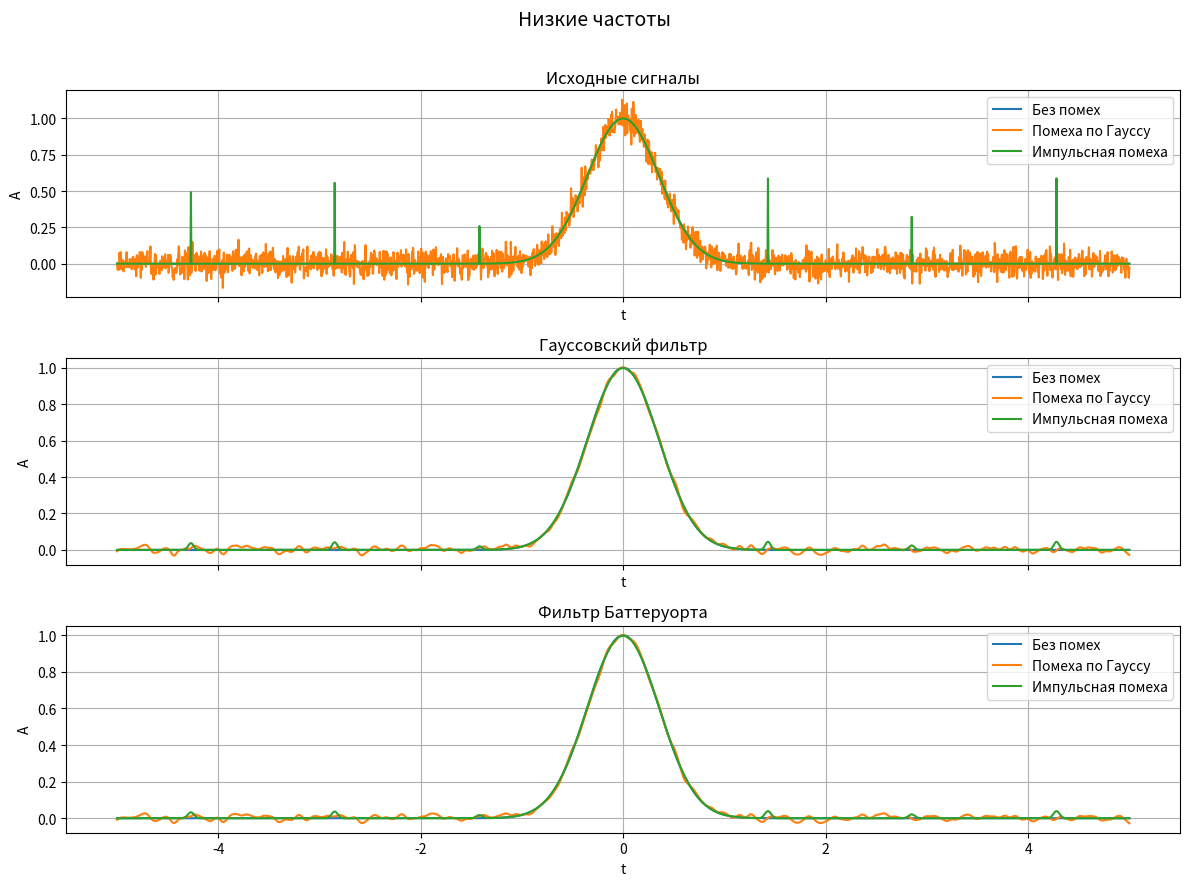
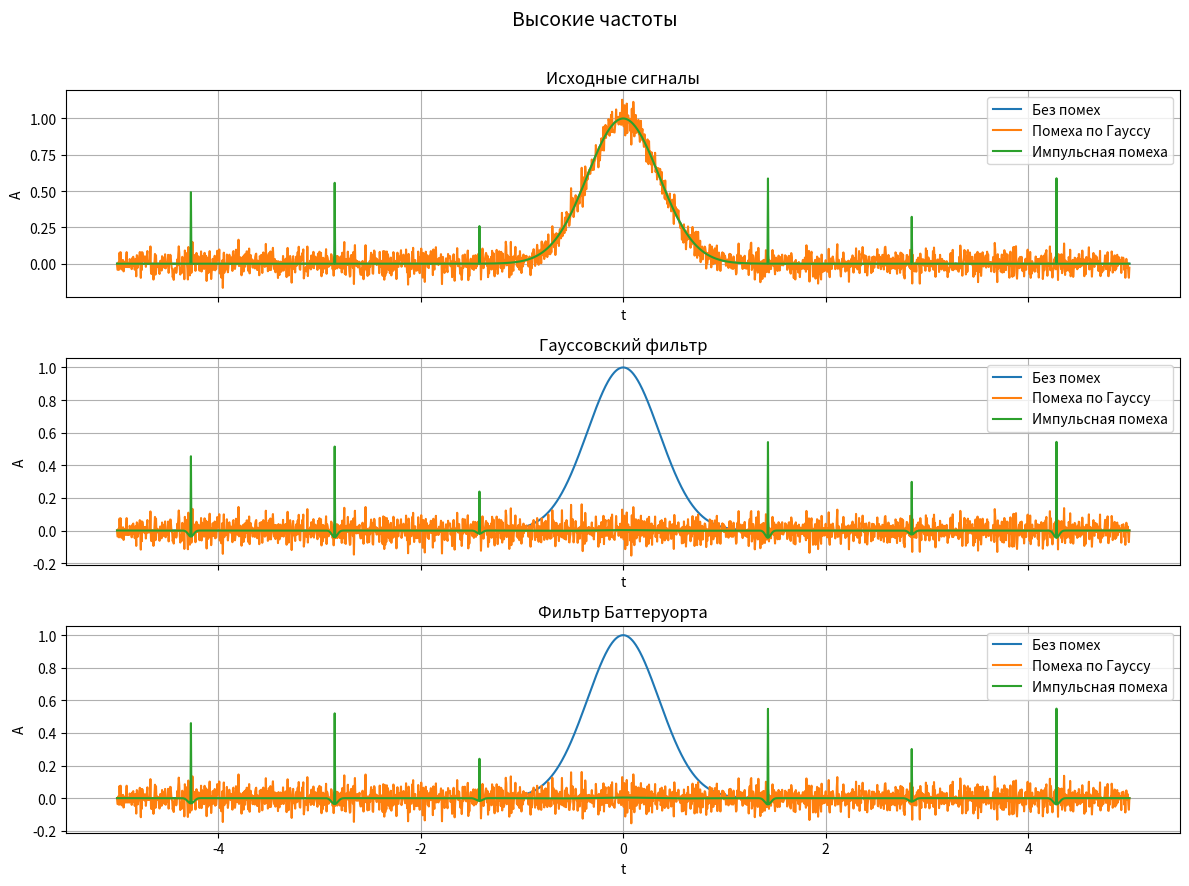

Write the Python code that produced these figures, in order.
import numpy as np
import matplotlib.pyplot as plt
from scipy.signal import filtfilt


def gauspls(x, amplitude, sigma):
    return amplitude * np.exp(-((x / sigma) ** 2))


def impnoise(size, count, amplitude):
    step = size // count
    noise = np.zeros(size)

    for i in range(1, count // 2 + 1):
        right = int(round(size / 2 + i * step))
        left = int(round(size / 2 - i * step))

        if 0 <= right < size:
            noise[right] = amplitude * (0.5 + np.random.rand())
        if 0 <= left < size:
            noise[left] = amplitude * (0.5 + np.random.rand())

    return noise


def buttfilt(diameter, size, filter_type):
    x = np.linspace(-size / 2, size / 2, size)

    if filter_type == "low":
        y = 1 / (1 + (x / diameter) ** 4)
    elif filter_type == "high":
        safe_x = np.where(np.abs(x) < 1e-12, 1e-12, x)
        y = 1 / (1 + (diameter / safe_x) ** 4)
        y[np.abs(x) < 1e-12] = 0.0
    else:
        raise ValueError("filter_type must be 'low' or 'high'")

    return y / np.sum(y)


def gaussfilt(sigma, size, filter_type):
    x = np.linspace(-size / 2, size / 2, size)

    if filter_type == "low":
        y = np.exp(-(x**2) / (2 * sigma**2))
    elif filter_type == "high":
        y = 1 - np.exp(-(x**2) / (2 * sigma**2))
    else:
        raise ValueError("filter_type must be 'low' or 'high'")

    return y / np.sum(y)


def build_signals():
    amplitude = 1.0
    sigma = 0.5
    mult = 5
    step = 0.005
    t = np.arange(-mult, mult + step, step)

    clean = gauspls(t, amplitude, sigma)
    gaussian_noise = np.random.normal(0.0, 0.05, size=clean.size)
    impulse_noise = impnoise(clean.size, 7, 0.4)

    noisy_gaussian = clean + gaussian_noise
    noisy_impulse = clean + impulse_noise

    return t, clean, noisy_gaussian, noisy_impulse


def low_frequency_results(clean, noisy_gaussian, noisy_impulse):
    gaussian_kernel = gaussfilt(4, 20, "low")
    butter_kernel = buttfilt(6, 20, "low")

    return {
        "Исходные сигналы": {
            "Без помех": clean,
            "Помеха по Гауссу": noisy_gaussian,
            "Импульсная помеха": noisy_impulse,
        },
        "Гауссовский фильтр": {
            "Без помех": clean,
            "Помеха по Гауссу": filtfilt(gaussian_kernel, [1.0], noisy_gaussian),
            "Импульсная помеха": filtfilt(gaussian_kernel, [1.0], noisy_impulse),
        },
        "Фильтр Баттеруорта": {
            "Без помех": clean,
            "Помеха по Гауссу": filtfilt(butter_kernel, [1.0], noisy_gaussian),
            "Импульсная помеха": filtfilt(butter_kernel, [1.0], noisy_impulse),
        },
    }


def high_frequency_results(clean, noisy_gaussian, noisy_impulse):
    gaussian_kernel = gaussfilt(4, 20, "high")
    butter_kernel = buttfilt(6, 20, "high")

    gaussian_low = gaussfilt(4, 20, "low")
    butter_low = buttfilt(6, 20, "low")

    return {
        "Исходные сигналы": {
            "Без помех": clean,
            "Помеха по Гауссу": noisy_gaussian,
            "Импульсная помеха": noisy_impulse,
        },
        "Гауссовский фильтр": {
            "Без помех": clean,
            "Помеха по Гауссу": noisy_gaussian - filtfilt(gaussian_low, [1.0], noisy_gaussian),
            "Импульсная помеха": noisy_impulse - filtfilt(gaussian_low, [1.0], noisy_impulse),
        },
        "Фильтр Баттеруорта": {
            "Без помех": clean,
            "Помеха по Гауссу": noisy_gaussian - filtfilt(butter_low, [1.0], noisy_gaussian),
            "Импульсная помеха": noisy_impulse - filtfilt(butter_low, [1.0], noisy_impulse),
        },
    }


def plot_window(figure_title, window_title, t, plots):
    fig, axes = plt.subplots(3, 1, figsize=(12, 9), sharex=True)
    fig.canvas.manager.set_window_title(window_title)
    fig.suptitle(figure_title, fontsize=14)

    for ax, (title, series) in zip(axes, plots.items()):
        for label, values in series.items():
            ax.plot(t, values, label=label)
        ax.set_title(title)
        ax.set_xlabel("t")
        ax.set_ylabel("A")
        ax.grid(True)
        ax.legend()

    fig.tight_layout(rect=[0, 0, 1, 0.97])


def main():
    t, clean, noisy_gaussian, noisy_impulse = build_signals()

    low_plots = low_frequency_results(clean, noisy_gaussian, noisy_impulse)
    high_plots = high_frequency_results(clean, noisy_gaussian, noisy_impulse)

    plot_window("Низкие частоты", "Низкие частоты", t, low_plots)
    plot_window("Высокие частоты", "Высокие частоты", t, high_plots)

    plt.show()


if __name__ == "__main__":
    main()
